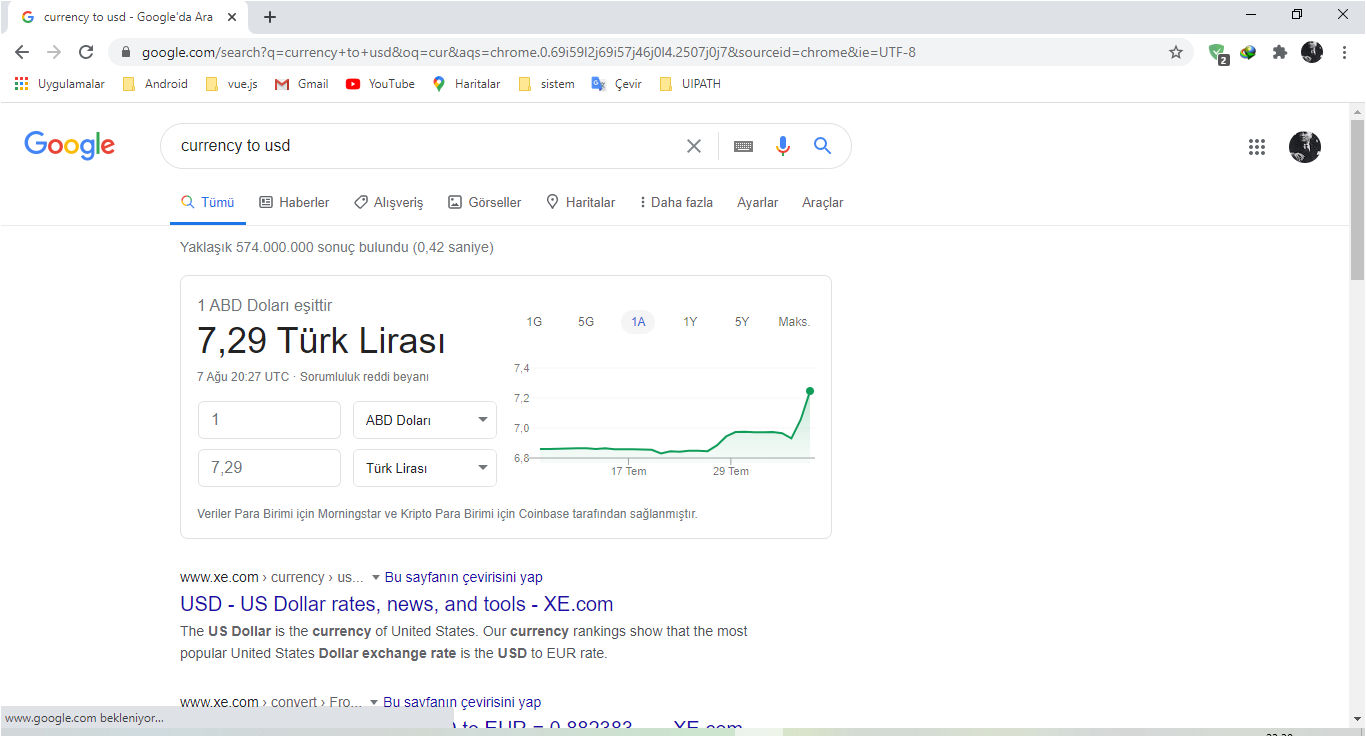
Task: First_Project
Workflow: Main

Step 1: Use Browser Chrome: currency to usd - Google'da Ara in window 'currency to usd - Google'da Ara' (chrome.exe)

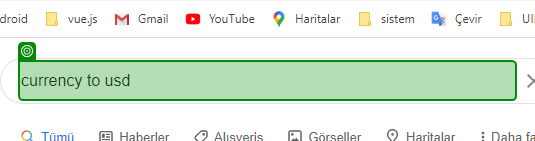
Step 2: type "[string.Format("{0} to USD{1}", CurrentRow.ByField("Currency"), "[k(enter)]".ToString)]" into 'currency to usd'

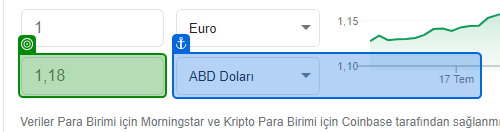
Step 3: get-text from '1.18'